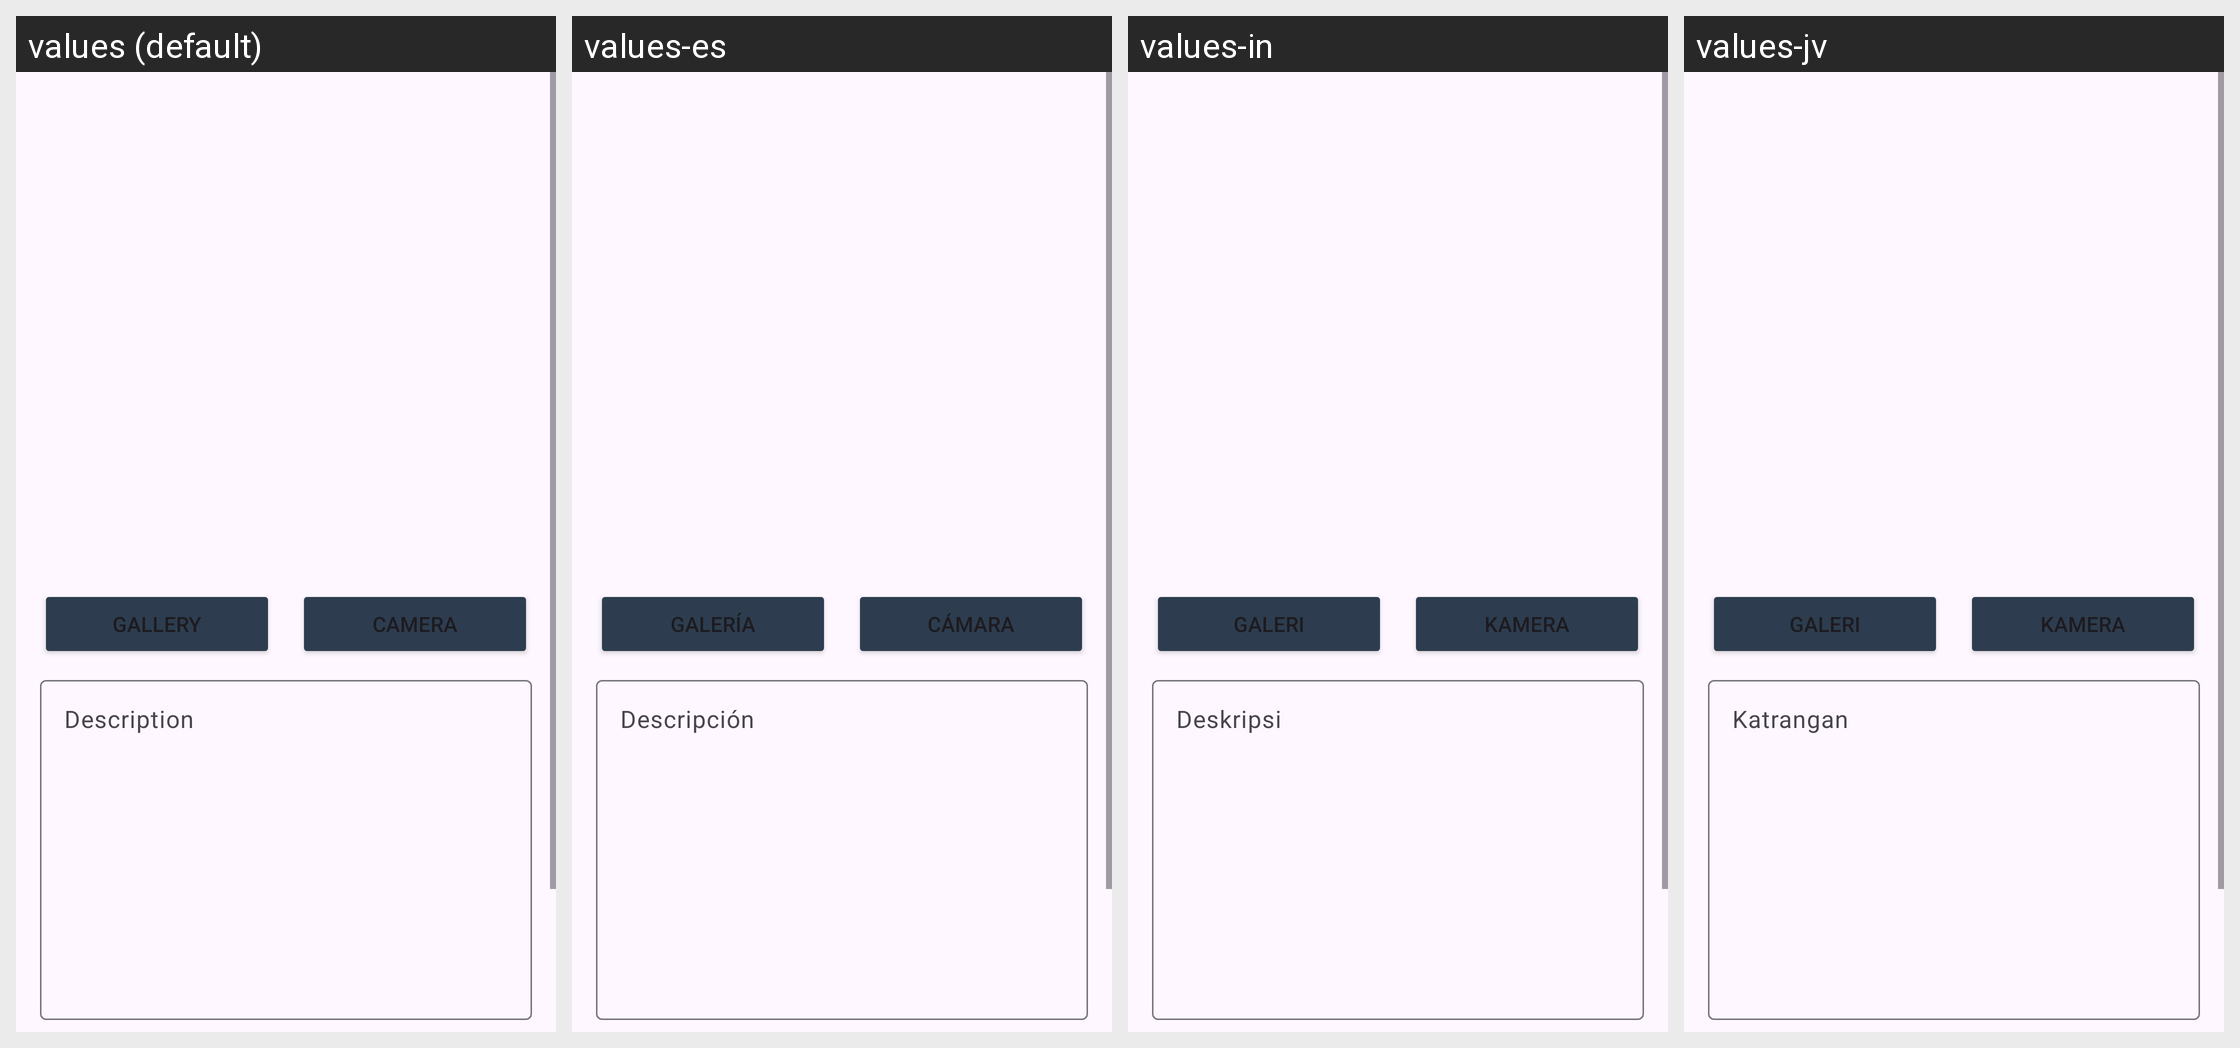

This grid shows one Android layout under several languages. Give, for every string resource on the screen, its name, the default text and each shown locale's text.
Android screen res/layout/activity_add_story.xml rendered under 4 locales, left to right: values (default), values-es, values-in, values-jv. Device: Nexus 5 (rendered at 1080×1920; each locale shown at half size, 540×960, under a caption strip naming it); theme Theme.StoryApp.
Strings drawn on this screen, with the default value and each locale's value (text and hints the layout hard-codes appear in the picture but are not listed):

camera
  values: Camera
  values-es: Cámara
  values-in: Kamera
  values-jv: Kamera

gallery
  values: Gallery
  values-es: Galería
  values-in: Galeri
  values-jv: Galeri

description
  values: Description
  values-es: Descripción
  values-in: Deskripsi
  values-jv: Katrangan

include_location
  values: Include Your Location
  values-es: Incluya Su Ubicación
  values-in: Sertakan Lokasi Anda
  values-jv: Kalebu Lokasimu

upload
  values: Upload
  values-es: Subir
  values-in: Unggah
  values-jv: Unggah
